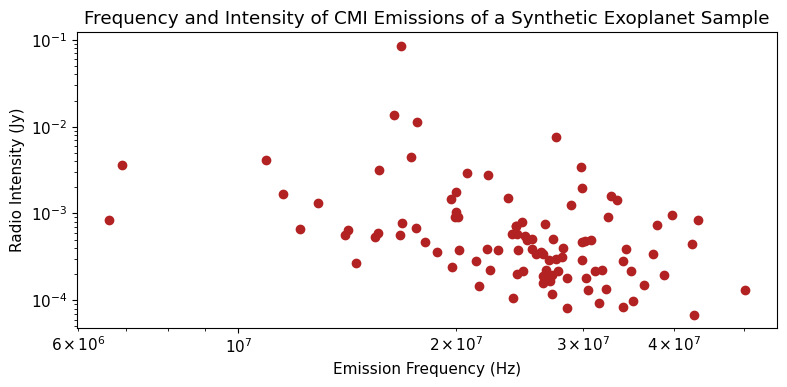

The script that saved this image:
import matplotlib.pyplot as plt
import numpy as np
import matplotlib as mpl
import pandas as pd

mpl.rcParams["figure.autolayout"] = True
plt.rcParams['figure.figsize'] = [8, 4]

rc = {"font.family": "times new roman",
      "font.size": 11,
      "mathtext.fontset": "stix"}
plt.rcParams.update(rc)

mpl.rcParams['axes.prop_cycle'] = mpl.cycler(color=["firebrick", "navy", "b"])

rng = np.random.default_rng()

class Exoplanet:
    def __init__(self, semi_major_axis, magnetic_field, star_mass, star_mass_loss, distance):
        self.semi_major_axis = semi_major_axis
        self.magnetic_field = magnetic_field
        self.star_mass = star_mass
        self.star_mass_loss = star_mass_loss
        self.distance = distance

    def __repr__(self):
        return f"Exoplanet with: a={self.semi_major_axis}, Bs={self.magnetic_field}, M={self.star_mass}, Mdot={self.star_mass_loss}, D={self.distance} \n"


exoplanets = []
for i in range(100):
    a = rng.normal(0.5, 0.1)  # AU
    Bs = rng.normal(15, 5)  # gauss
    # Bs = rng.random() * 20  # gauss
    M = rng.normal(0.8, 0.3)  # solar masses
    Mdot = rng.normal(68, 10)  # e-15 solar masses
    D = rng.normal(1000, 400)  # light years
    D = D* 9.46 * 10**15 # conversion to meters
    exo = Exoplanet(a, Bs, M, Mdot, D)
    exoplanets.append(exo)

print(exoplanets)

Bj = 14  # gauss
aj = 5.204  # AU
Rj = 1  # Rj
Rmpj = 60  # Rj
M_sun = 1  # M_sun
M_sun_loss = 68  # e-15 solar masses
nuJ = 24 #MHz

v_sw = 400  # km/s
B_sw = 10 ** (-8)  # teslas

delta = 10.5

frequencies = []
intensities = []

for exo in exoplanets:

    a = exo.semi_major_axis
    B = exo.magnetic_field
    M = exo.star_mass
    Mdot = exo.star_mass_loss
    D = exo.distance

    nu = nuJ * B / Bj
    frequencies.append(nu)

    Rmp = 56*Rj* ( (B/Bj) / (aj/a) )**(1/3)
    # Lj = 7.4 * 10**22 * Bj**(2/3) * a**(2/3) * v_sw * B_sw**2
    Lj = 2.1 * 10**11

    L = (Rmp / Rmpj)**2 * (aj / a)**2 * (M/M_sun) * (Mdot/M_sun_loss) * Lj
    # print(L)

    # I = delta*L / (4*np.pi*D)**2 / nu * 10**(26)
    I = delta*L / (4*np.pi*nu*D)**2 * 10**(26)
    intensities.append(I)

frequencies = np.array(frequencies)
frequencies *= 10**6

df = pd.DataFrame({"x": frequencies,
                   "y": intensities})

plt.scatter(df.x, df.y)
plt.yscale("log")
plt.xscale("log")
plt.ylabel("Radio Intensity (Jy)")
plt.xlabel("Emission Frequency (Hz)")
plt.title("Frequency and Intensity of CMI Emissions of a Synthetic Exoplanet Sample")
plt.show()
